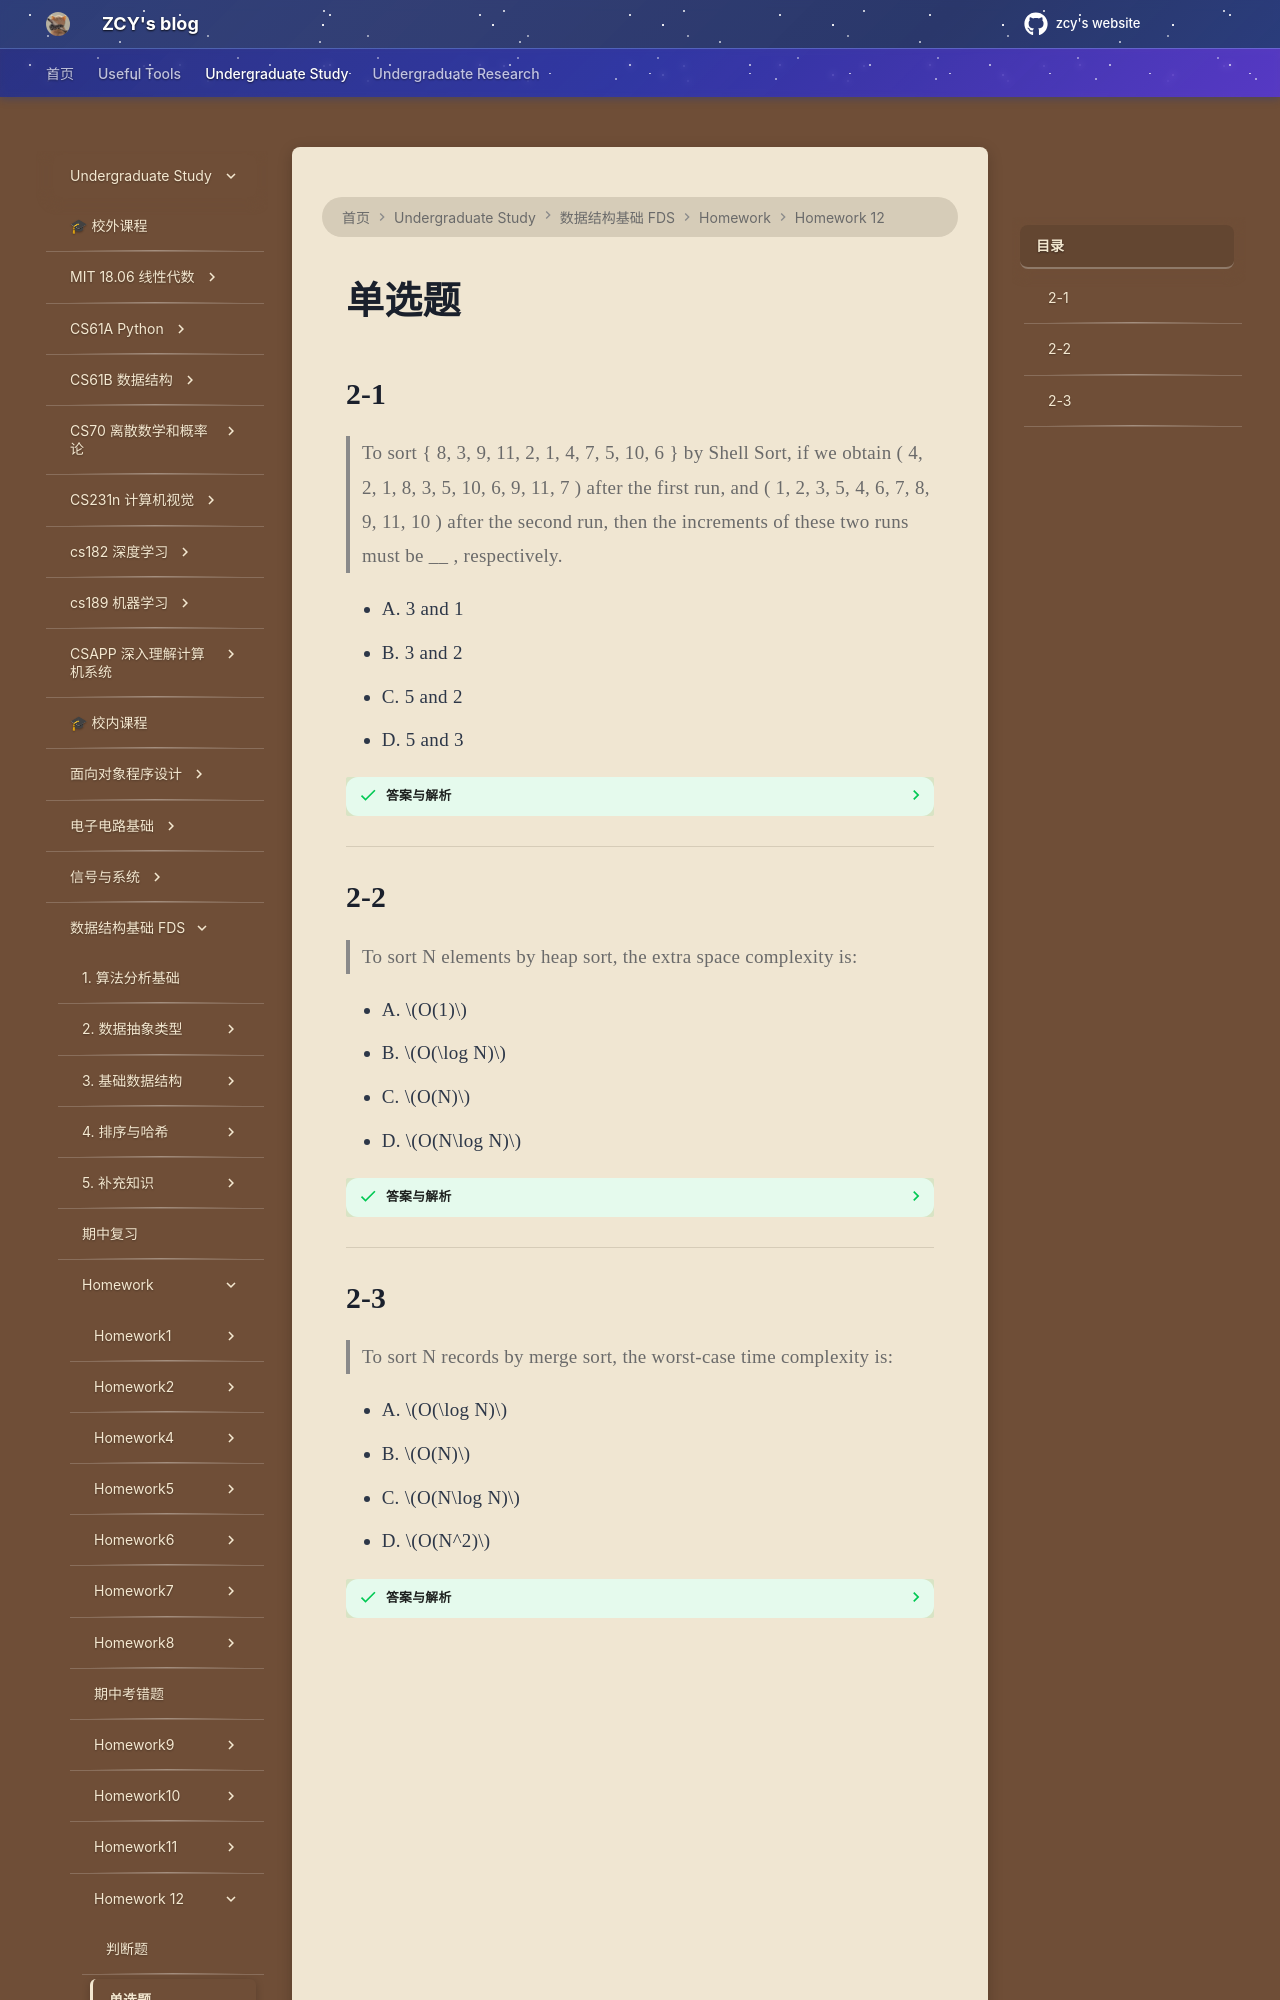

repository: mouchenmou/ZCY-s-website · page: 笔记本/数据结构基础 FDS/Homework/HW12/单选题/index.html · generator: mkdocs

## 2-1

> To sort { 8, 3, 9, 11, 2, 1, 4, 7, 5, 10, 6 } by Shell Sort, if we obtain ( 4, 2, 1, 8, 3, 5, 10, 6, 9, 11, 7 ) after the first run, and ( 1, 2, 3, 5, 4, 6, 7, 8, 9, 11, 10 ) after the second run, then the increments of these two runs must be __ , respectively.

- A. 3 and 1
- B. 3 and 2
- C. 5 and 2
- D. 5 and 3

??? success "答案与解析"
    **答案：B**
    
    **验证 gap=3（第一轮）：**
    
    | 组 | 下标 | 原始值 | 排序后 |
    |----|------|--------|--------|
    | 1 | 0, 3, 6, 9 | 8, 11, 4, 10 | 4, 8, 10, 11 |
    | 2 | 1, 4, 7, 10 | 3, 2, 7, 6 | 2, 3, 6, 7 |
    | 3 | 2, 5, 8 | 9, 1, 5 | 1, 5, 9 |
    
    拼回：`{4, 2, 1, 8, 3, 5, 10, 6, 9, 11, 7}` ✓
    
    排除 C、D（gap=5 不匹配第一轮结果）。
    
    **验证 gap=2（第二轮）：**
    
    在第一轮结果 `{4, 2, 1, 8, 3, 5, 10, 6, 9, 11, 7}` 上做 gap=2：
    
    | 组 | 下标 | 当前值 | 排序后 |
    |----|------|--------|--------|
    | 1 | 0, 2, 4, 6, 8, 10 | 4, 1, 3, 10, 9, 7 | 1, 3, 4, 7, 9, 10 |
    | 2 | 1, 3, 5, 7, 9 | 2, 8, 5, 6, 11 | 2, 5, 6, 8, 11 |
    
    拼回：`{1, 2, 3, 5, 4, 6, 7, 8, 9, 11, 10}` ✓
    
    排除 A（gap=1 会直接全排序，不会留下 5 在 4 前面、11 在 10 前面）。
    
    所以增量为 **3 和 2**。

---

## 2-2

> To sort N elements by heap sort, the extra space complexity is:

- A. $O(1)$
- B. $O(\log N)$
- C. $O(N)$
- D. $O(N\log N)$

??? success "答案与解析"
    **答案：A**
    
    原地堆排序直接在输入数组上建堆和删除，不需要额外的辅助数组。只用了常数个临时变量（交换用的 temp、循环变量等），额外空间 $O(1)$。
    
    > 算法一的 Naive 版本需要 $\Theta(N)$ 辅助空间（`TmpH[]`），但题目问的是堆排序的标准实现（算法二）。

---
